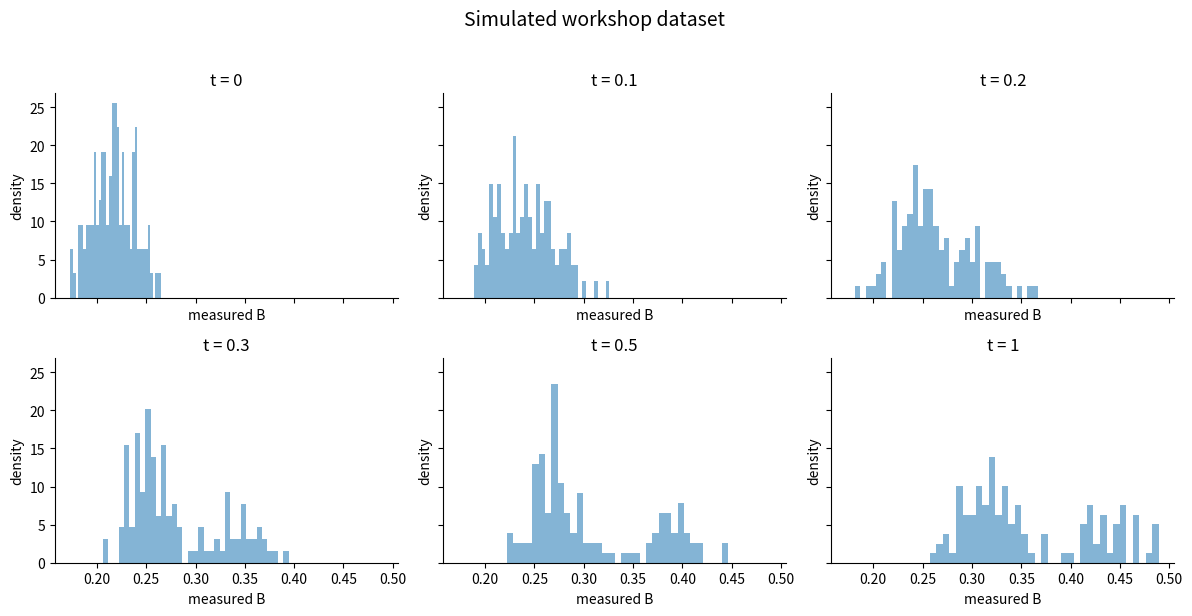
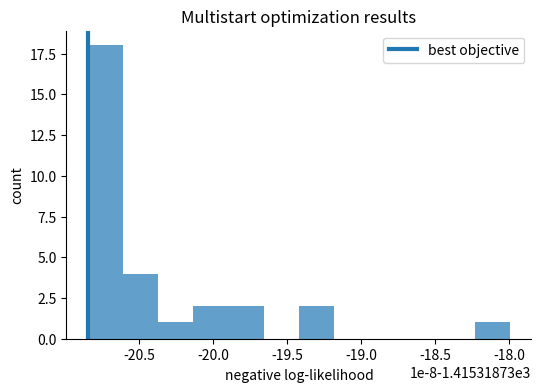
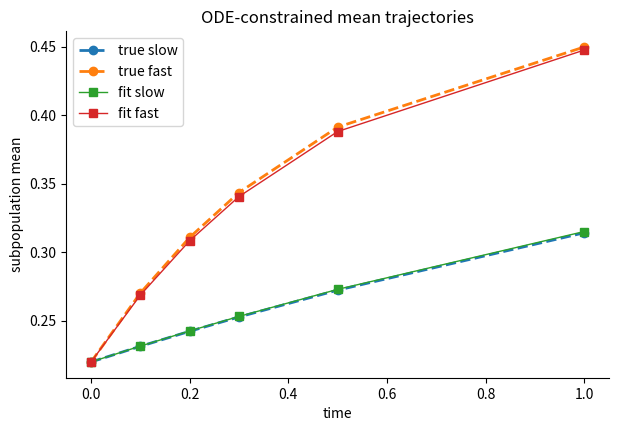
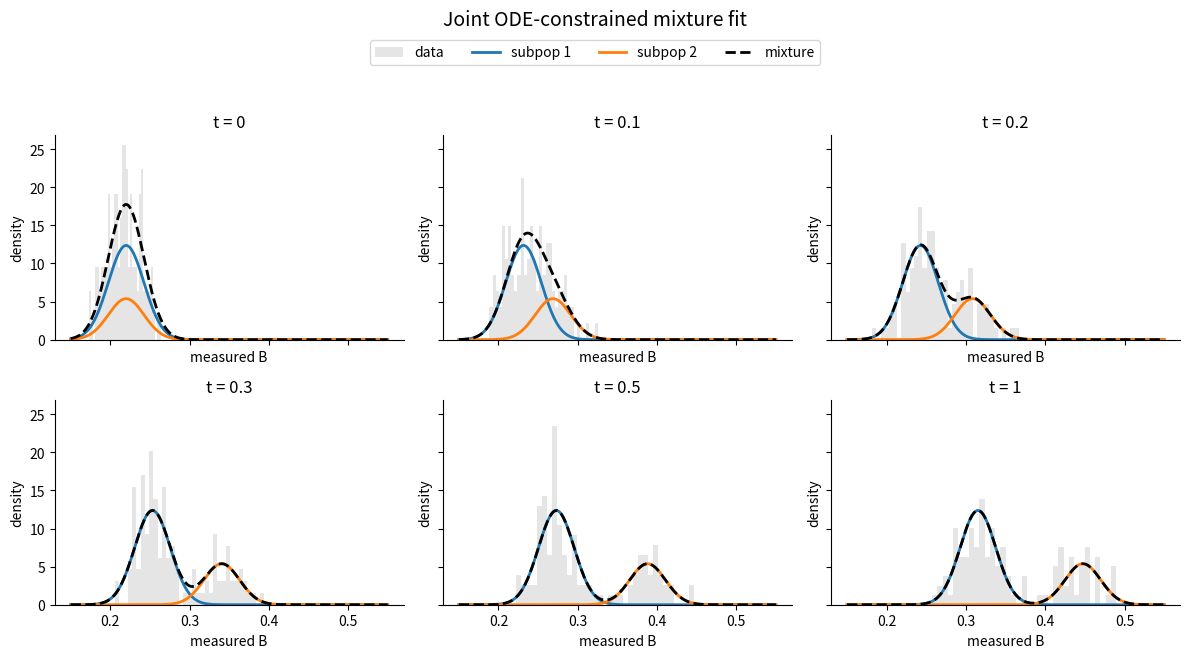

These charts were generated, in order, by the following Python code:
import numpy as np
import matplotlib.pyplot as plt
from scipy.optimize import minimize
from scipy.stats import norm

rng = np.random.default_rng(7)
plt.rcParams["figure.figsize"] = (6, 4)
plt.rcParams["axes.spines.top"] = False
plt.rcParams["axes.spines.right"] = False

times = np.array([0.0, 0.1, 0.2, 0.3, 0.5, 1.0])

def mean_response(t, k, B0=0.22, B_inf=0.48):
    return B_inf - (B_inf - B0) * np.exp(-k * t)

truth = {
    "w": 0.70,      # fraction of subpopulation 1
    "k1": 0.45,     # slower response
    "k2": 2.15,     # faster response
    "sigma": 0.022
}

def generate_dataset(n_cells=400, rng=None):
    if rng is None:
        rng = np.random.default_rng()
    data = {}
    for t in times:
        z = rng.binomial(1, 1-truth["w"], size=n_cells)  # z=1 means subpopulation 2
        mu1 = mean_response(t, truth["k1"])
        mu2 = mean_response(t, truth["k2"])
        mu = np.where(z == 0, mu1, mu2)
        y = rng.normal(mu, truth["sigma"], size=n_cells)
        data[t] = y
    return data

data = generate_dataset(n_cells=120, rng=rng)

fig, axes = plt.subplots(2, 3, figsize=(12, 6), sharex=True, sharey=True)
axes = axes.ravel()
for ax, t in zip(axes, times):
    ax.hist(data[t], bins=35, density=True, alpha=0.55)
    ax.set_title(f"t = {t:g}")
    ax.set_xlabel("measured B")
    ax.set_ylabel("density")
fig.suptitle("Simulated workshop dataset", y=1.02, fontsize=14)
fig.tight_layout()
plt.show()

def unpack(theta):
    # unconstrained -> constrained parameters
    a_w, a_k1, a_k2, a_sigma = theta
    w = 1 / (1 + np.exp(-a_w))            # (0, 1)
    k1 = np.exp(a_k1)                     # > 0
    k2 = np.exp(a_k2)                     # > 0
    sigma = np.exp(a_sigma)               # > 0
    return w, k1, k2, sigma

def neg_loglik(theta, data, times):
    w, k1, k2, sigma = unpack(theta)
    eps = 1e-12
    nll = 0.0
    for t in times:
        y = data[t]
        mu1 = mean_response(t, k1)
        mu2 = mean_response(t, k2)
        dens = w * norm.pdf(y, mu1, sigma) + (1 - w) * norm.pdf(y, mu2, sigma)
        nll -= np.sum(np.log(dens + eps))
    return nll

def fit_multistart(data, times, n_starts=20, seed=1):
    rng = np.random.default_rng(seed)
    best = None
    history = []

    print(n_starts)

    for _ in range(n_starts):
        theta0 = np.array([
            rng.normal(0, 1.0),           # logit(w)
            rng.normal(np.log(0.6), 0.8), # log(k1)
            rng.normal(np.log(1.5), 0.8), # log(k2)
            rng.normal(np.log(0.03), 0.5) # log(sigma)
        ])
        res = minimize(neg_loglik, theta0, args=(data, times), method="L-BFGS-B")
        history.append(res.fun)
        if best is None or res.fun < best.fun:
            best = res

    return best, np.array(history)

best, history = fit_multistart(data, times, n_starts=30, seed=2)
best.fun
best

w_hat, k1_hat, k2_hat, sigma_hat = unpack(best.x)

# reorder for interpretation: subpopulation 1 = slower one
if k1_hat > k2_hat:
    k1_hat, k2_hat = k2_hat, k1_hat
    w_hat = 1 - w_hat

print("Estimated parameters")
print(f"w      = {w_hat:.3f}   (truth {truth['w']:.3f})")
print(f"k1     = {k1_hat:.3f}   (truth {truth['k1']:.3f})")
print(f"k2     = {k2_hat:.3f}   (truth {truth['k2']:.3f})")
print(f"sigma  = {sigma_hat:.3f}   (truth {truth['sigma']:.3f})")

fig, ax = plt.subplots(figsize=(6, 4))
ax.hist(history, bins=12, alpha=0.7)
ax.axvline(best.fun, lw=3, label="best objective")
ax.set_xlabel("negative log-likelihood")
ax.set_ylabel("count")
ax.set_title("Multistart optimization results")
ax.legend()
plt.show()

true_mu1 = np.array([mean_response(t, truth["k1"]) for t in times])
true_mu2 = np.array([mean_response(t, truth["k2"]) for t in times])
fit_mu1  = np.array([mean_response(t, k1_hat) for t in times])
fit_mu2  = np.array([mean_response(t, k2_hat) for t in times])

fig, ax = plt.subplots(figsize=(7, 4.5))
ax.plot(times, true_mu1, "o--", lw=2, label="true slow")
ax.plot(times, true_mu2, "o--", lw=2, label="true fast")
ax.plot(times, fit_mu1, "s-", lw=1, label="fit slow")
ax.plot(times, fit_mu2, "s-", lw=1, label="fit fast")
ax.set_xlabel("time")
ax.set_ylabel("subpopulation mean")
ax.set_title("ODE-constrained mean trajectories")
ax.legend()
plt.show()

fig, axes = plt.subplots(2, 3, figsize=(12, 6), sharex=True, sharey=True)
axes = axes.ravel()
xs = np.linspace(0.15, 0.55, 500)

for ax, t in zip(axes, times):
    y = data[t]
    mu1 = mean_response(t, k1_hat)
    mu2 = mean_response(t, k2_hat)

    comp1 = w_hat * norm.pdf(xs, mu1, sigma_hat)
    comp2 = (1 - w_hat) * norm.pdf(xs, mu2, sigma_hat)
    total = comp1 + comp2

    ax.hist(y, bins=35, density=True, alpha=0.4, color="0.75", label="data")
    ax.plot(xs, comp1, lw=2, label="subpop 1" if t == times[0] else None)
    ax.plot(xs, comp2, lw=2, label="subpop 2" if t == times[0] else None)
    ax.plot(xs, total, "k--", lw=2, label="mixture" if t == times[0] else None)
    ax.set_title(f"t = {t:g}")
    ax.set_xlabel("measured B")
    ax.set_ylabel("density")

handles, labels = axes[0].get_legend_handles_labels()
fig.legend(handles, labels, ncol=4, loc="upper center", bbox_to_anchor=(0.5, 1.05))
fig.suptitle("Joint ODE-constrained mixture fit", y=1.09, fontsize=14)
fig.tight_layout()
plt.show()
